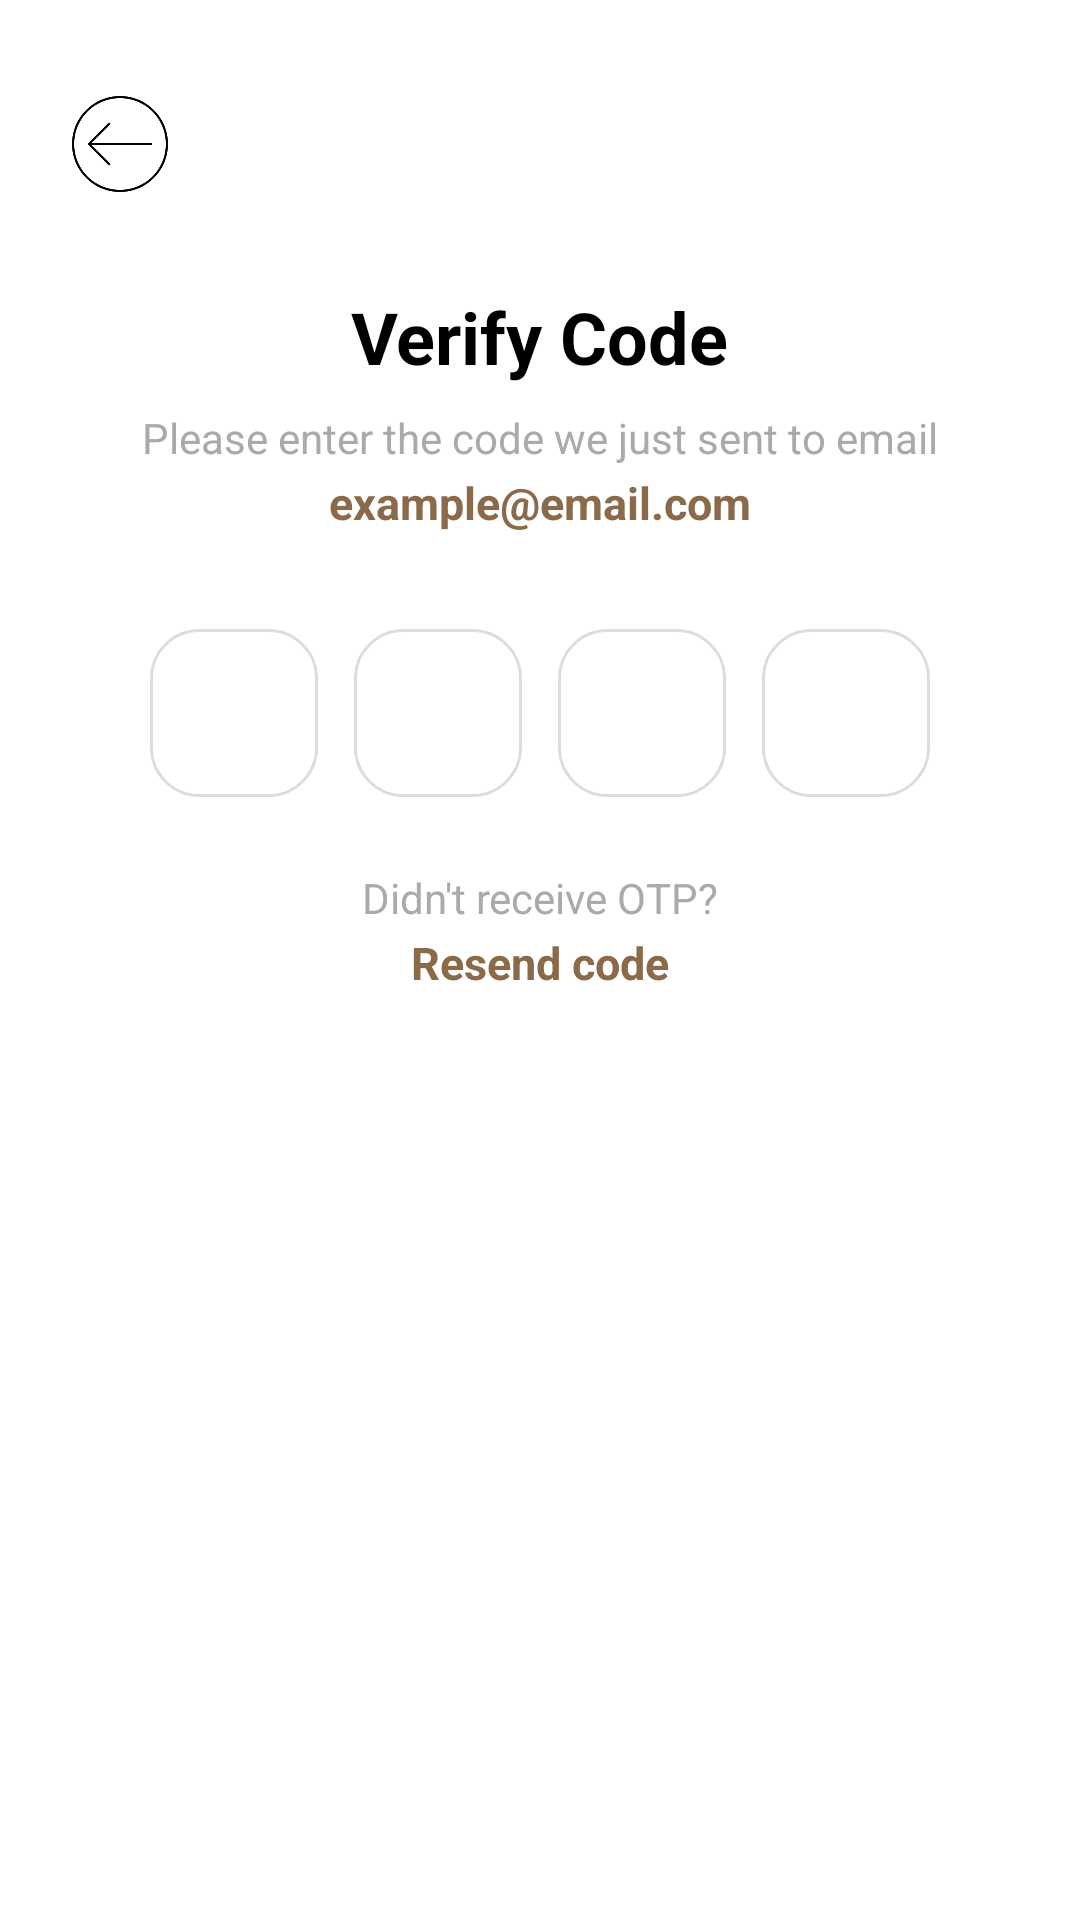

Here is an Android app screen rendered from its layout file. Give the layout XML and the strings, colors and styles it references.
<!-- AndroidManifest.xml: application theme Theme.Lustre -->
<!-- res/layout/activity_verify_code.xml -->
<?xml version="1.0" encoding="utf-8"?>
<LinearLayout xmlns:android="http://schemas.android.com/apk/res/android"
    xmlns:tools="http://schemas.android.com/tools"
    android:layout_width="match_parent"
    android:layout_height="match_parent"
    android:orientation="vertical"
    android:background="@android:color/white"
    android:padding="24dp">

    <ImageView
        android:id="@+id/ivBack"
        android:layout_width="32dp"
        android:layout_height="32dp"
        android:layout_gravity="start"
        android:layout_marginTop="8dp"
        android:background="@android:color/transparent"
        android:contentDescription="Back"
        android:src="@mipmap/ic_back" />

    <TextView
        android:layout_width="wrap_content"
        android:layout_height="wrap_content"
        android:text="Verify Code"
        android:textSize="24sp"
        android:textStyle="bold"
        android:textColor="@android:color/black"
        android:layout_gravity="center_horizontal"
        android:layout_marginTop="32dp" />

    <TextView
        android:id="@+id/tvDesc"
        android:layout_width="wrap_content"
        android:layout_height="wrap_content"
        android:text="Please enter the code we just sent to email"
        android:textColor="@android:color/darker_gray"
        android:textSize="14sp"
        android:layout_gravity="center_horizontal"
        android:layout_marginTop="8dp" />

    <TextView
        android:id="@+id/tvEmail"
        android:layout_width="wrap_content"
        android:layout_height="wrap_content"
        android:text="example@email.com"
        android:textColor="#8B6A4A"
        android:textStyle="bold"
        android:textSize="15sp"
        android:layout_gravity="center_horizontal"
        android:layout_marginTop="2dp" />

    <LinearLayout
        android:layout_width="wrap_content"
        android:layout_height="wrap_content"
        android:orientation="horizontal"
        android:gravity="center"
        android:layout_gravity="center_horizontal"
        android:layout_marginTop="32dp">

        <EditText
            android:id="@+id/etCode1"
            android:layout_width="56dp"
            android:layout_height="56dp"
            android:background="@drawable/bg_edittext_round"
            android:gravity="center"
            android:textSize="22sp"
            android:inputType="number"
            android:maxLength="1"
            android:layout_marginEnd="12dp" />
        <EditText
            android:id="@+id/etCode2"
            android:layout_width="56dp"
            android:layout_height="56dp"
            android:background="@drawable/bg_edittext_round"
            android:gravity="center"
            android:textSize="22sp"
            android:inputType="number"
            android:maxLength="1"
            android:layout_marginEnd="12dp" />
        <EditText
            android:id="@+id/etCode3"
            android:layout_width="56dp"
            android:layout_height="56dp"
            android:background="@drawable/bg_edittext_round"
            android:gravity="center"
            android:textSize="22sp"
            android:inputType="number"
            android:maxLength="1"
            android:layout_marginEnd="12dp" />
        <EditText
            android:id="@+id/etCode4"
            android:layout_width="56dp"
            android:layout_height="56dp"
            android:background="@drawable/bg_edittext_round"
            android:gravity="center"
            android:textSize="22sp"
            android:inputType="number"
            android:maxLength="1" />
    </LinearLayout>

    <TextView
        android:layout_width="wrap_content"
        android:layout_height="wrap_content"
        android:text="Didn't receive OTP?"
        android:textColor="@android:color/darker_gray"
        android:textSize="14sp"
        android:layout_gravity="center_horizontal"
        android:layout_marginTop="24dp" />

    <TextView
        android:id="@+id/tvResend"
        android:layout_width="wrap_content"
        android:layout_height="wrap_content"
        android:text="Resend code"
        android:textColor="#8B6A4A"
        android:textStyle="bold"
        android:textSize="15sp"
        android:layout_gravity="center_horizontal"
        android:layout_marginTop="2dp"
        android:clickable="true"
        android:focusable="true" />

    <Button
        android:id="@+id/btnVerify"
        android:layout_width="match_parent"
        android:layout_height="56dp"
        android:layout_marginTop="32dp"
        android:text="Verify"
        android:textAllCaps="false"
        android:textColor="@android:color/white"
        android:textSize="18sp"
        android:background="@drawable/bg_signin_button_round" />

</LinearLayout>
<!-- resources referenced by this layout -->
<resources>
  <!-- drawable bg_edittext_round (drawable) -->
  <shape xmlns:android="http://schemas.android.com/apk/res/android">
      <solid android:color="@android:color/white" />
      <stroke android:width="1dp" android:color="#DDDDDD" />
      <corners android:radius="16dp" />
  </shape>
  <!-- drawable bg_signin_button_round (drawable) -->
  <shape xmlns:android="http://schemas.android.com/apk/res/android">
      <solid android:color="@color/sign_in_button_bg" />
      <corners android:radius="24dp" />
  </shape>
  <!-- mipmap ic_back: png bitmap (mipmap-xhdpi, 7478 bytes) -->
  <style name="Theme.Lustre" parent="Base.Theme.Lustre" />
  <style name="Base.Theme.Lustre" parent="Theme.Material3.DayNight.NoActionBar">
          
          
          <item name="android:windowIsTranslucent">true</item>
      </style>
</resources>
